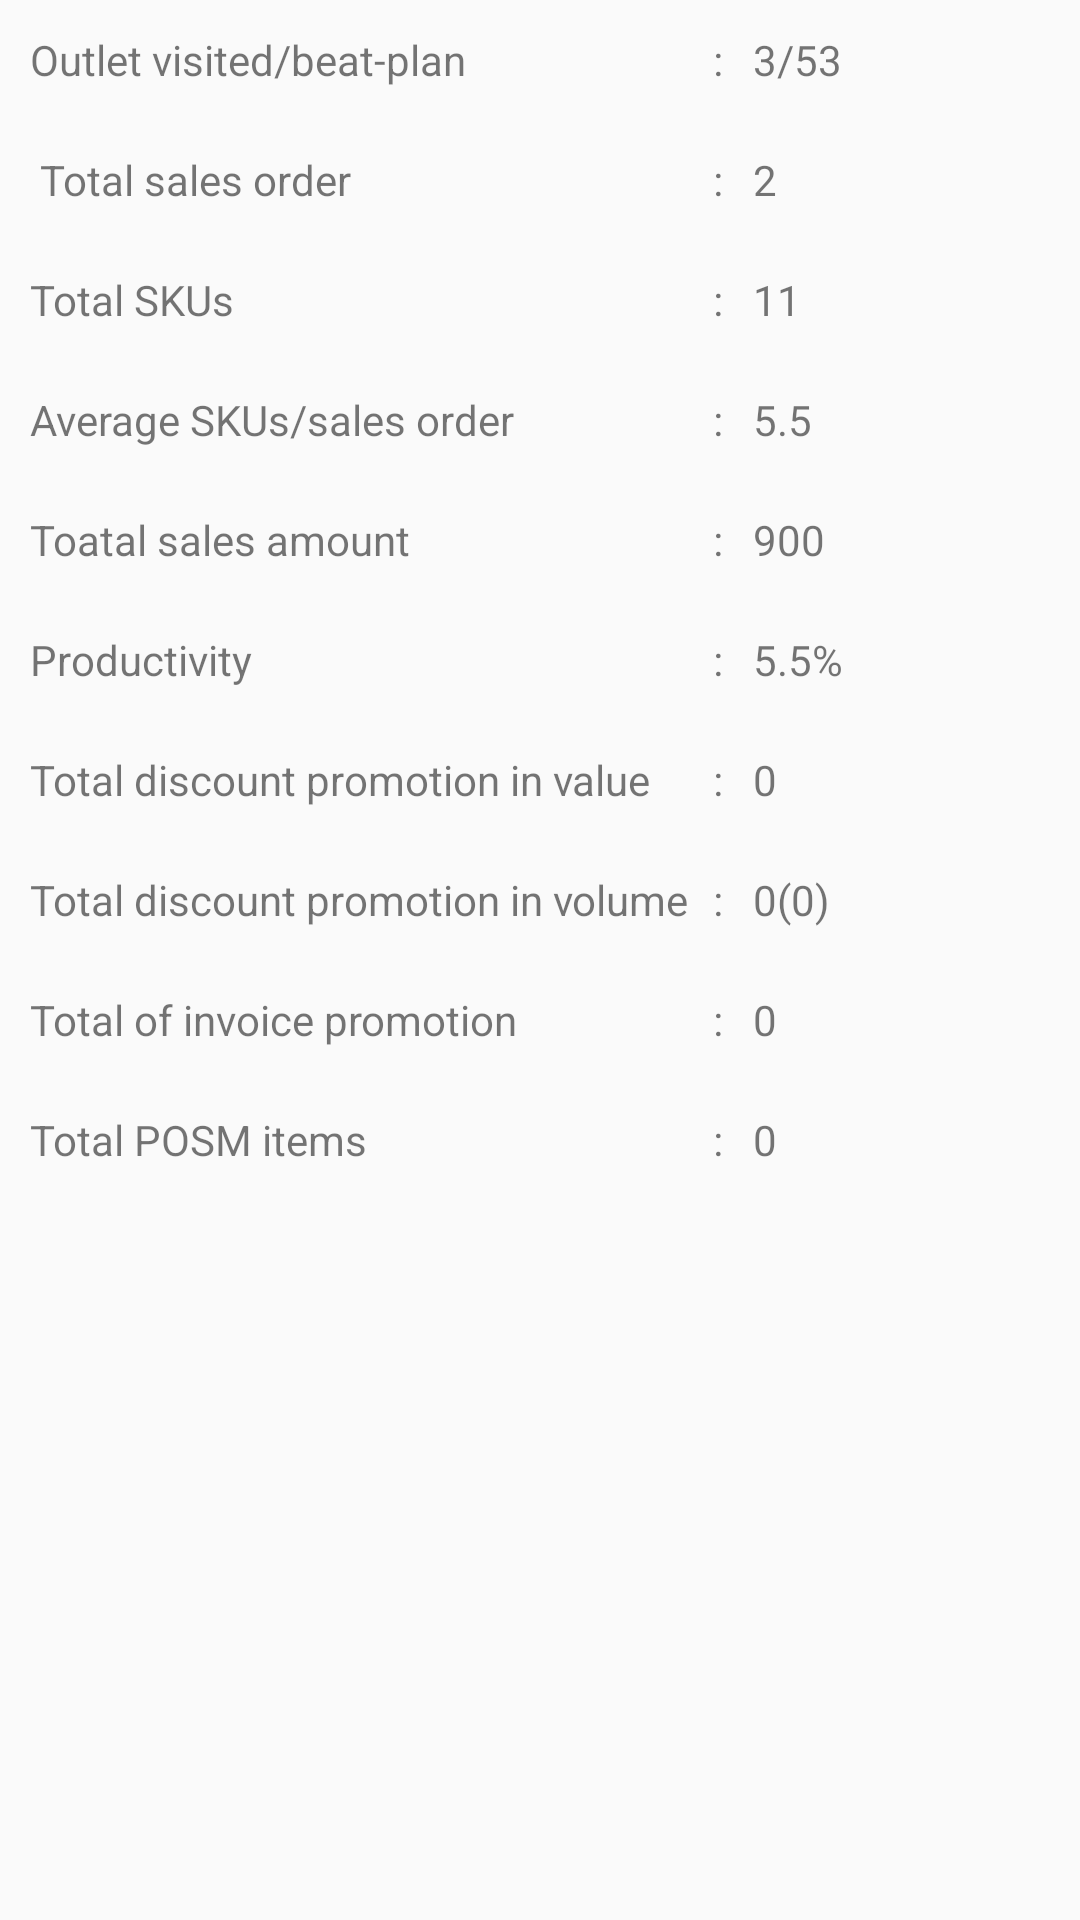

This screen was rendered from an Android layout file. Write that file and the resources it references.
<!-- AndroidManifest.xml: application theme AppTheme -->
<!-- res/layout/daily_report.xml -->
<?xml version="1.0" encoding="utf-8"?>
<LinearLayout
    xmlns:android="http://schemas.android.com/apk/res/android" android:layout_width="match_parent"
    android:layout_height="match_parent"
    android:orientation="vertical">
    <LinearLayout
        android:layout_width="match_parent"
        android:layout_height="40dp"
        android:orientation="horizontal">
        <TextView
            android:layout_width="0dp"
            android:layout_height="match_parent"
            android:layout_weight="2"
            android:gravity="center_vertical"
            android:text="Outlet visited/beat-plan"
            android:paddingLeft="10dp"/>
        <TextView
            android:layout_width="wrap_content"
            android:layout_height="match_parent"
            android:text=":"
            android:gravity="center_vertical"/>
        <TextView
            android:layout_width="0dp"
            android:layout_height="match_parent"
            android:layout_weight="1"
            android:gravity="center_vertical"
            android:text="3/53"
            android:paddingLeft="10dp"/>
    </LinearLayout>
    <LinearLayout
        android:layout_width="match_parent"
        android:layout_height="40dp"
        android:orientation="horizontal">
        <TextView
            android:layout_width="0dp"
            android:layout_height="match_parent"
            android:layout_weight="2"
            android:gravity="center_vertical"
            android:text=" Total sales order"
            android:paddingLeft="10dp"/>
        <TextView
            android:layout_width="wrap_content"
            android:layout_height="match_parent"
            android:text=":"
            android:gravity="center_vertical"/>
        <TextView
            android:layout_width="0dp"
            android:layout_height="match_parent"
            android:layout_weight="1"
            android:gravity="center_vertical"
            android:text="2"
            android:paddingLeft="10dp"/>
    </LinearLayout>
    <LinearLayout
        android:layout_width="match_parent"
        android:layout_height="40dp"
        android:orientation="horizontal">
        <TextView
            android:layout_width="0dp"
            android:layout_height="match_parent"
            android:layout_weight="2"
            android:gravity="center_vertical"
            android:text="Total SKUs"
            android:paddingLeft="10dp"/>
        <TextView
            android:layout_width="wrap_content"
            android:layout_height="match_parent"
            android:text=":"
            android:gravity="center_vertical"/>
        <TextView
            android:layout_width="0dp"
            android:layout_height="match_parent"
            android:layout_weight="1"
            android:gravity="center_vertical"
            android:text="11"
            android:paddingLeft="10dp"/>
    </LinearLayout>
    <LinearLayout
        android:layout_width="match_parent"
        android:layout_height="40dp"
        android:orientation="horizontal">
        <TextView
            android:layout_width="0dp"
            android:layout_height="match_parent"
            android:layout_weight="2"
            android:gravity="center_vertical"
            android:text="Average SKUs/sales order"
            android:paddingLeft="10dp"/>
        <TextView
            android:layout_width="wrap_content"
            android:layout_height="match_parent"
            android:text=":"
            android:gravity="center_vertical"/>
        <TextView
            android:layout_width="0dp"
            android:layout_height="match_parent"
            android:layout_weight="1"
            android:gravity="center_vertical"
            android:text="5.5"
            android:paddingLeft="10dp"/>
    </LinearLayout>
    <LinearLayout
        android:layout_width="match_parent"
        android:layout_height="40dp"
        android:orientation="horizontal">
        <TextView
            android:layout_width="0dp"
            android:layout_height="match_parent"
            android:layout_weight="2"
            android:gravity="center_vertical"
            android:text="Toatal sales amount"
            android:paddingLeft="10dp"/>
        <TextView
            android:layout_width="wrap_content"
            android:layout_height="match_parent"
            android:text=":"
            android:gravity="center_vertical"/>
        <TextView
            android:layout_width="0dp"
            android:layout_height="match_parent"
            android:layout_weight="1"
            android:gravity="center_vertical"
            android:text="900"
            android:paddingLeft="10dp"/>
    </LinearLayout>
    <LinearLayout
        android:layout_width="match_parent"
        android:layout_height="40dp"
        android:orientation="horizontal">
        <TextView
            android:layout_width="0dp"
            android:layout_height="match_parent"
            android:layout_weight="2"
            android:gravity="center_vertical"
            android:text="Productivity"
            android:paddingLeft="10dp"/>
        <TextView
            android:layout_width="wrap_content"
            android:layout_height="match_parent"
            android:text=":"
            android:gravity="center_vertical"/>
        <TextView
            android:layout_width="0dp"
            android:layout_height="match_parent"
            android:layout_weight="1"
            android:gravity="center_vertical"
            android:text="5.5%"
            android:paddingLeft="10dp"/>
    </LinearLayout>
    <LinearLayout
        android:layout_width="match_parent"
        android:layout_height="40dp"
        android:orientation="horizontal">
        <TextView
            android:layout_width="0dp"
            android:layout_height="match_parent"
            android:layout_weight="2"
            android:gravity="center_vertical"
            android:text="Total discount promotion in value"
            android:paddingLeft="10dp"/>
        <TextView
            android:layout_width="wrap_content"
            android:layout_height="match_parent"
            android:text=":"
            android:gravity="center_vertical"/>
        <TextView
            android:layout_width="0dp"
            android:layout_height="match_parent"
            android:layout_weight="1"
            android:gravity="center_vertical"
            android:text="0"
            android:paddingLeft="10dp"/>
    </LinearLayout>
    <LinearLayout
        android:layout_width="match_parent"
        android:layout_height="40dp"
        android:orientation="horizontal">
        <TextView
            android:layout_width="0dp"
            android:layout_height="match_parent"
            android:layout_weight="2"
            android:gravity="center_vertical"
            android:text="Total discount promotion in volume"
            android:paddingLeft="10dp"/>
        <TextView
            android:layout_width="wrap_content"
            android:layout_height="match_parent"
            android:text=":"
            android:gravity="center_vertical"/>
        <TextView
            android:layout_width="0dp"
            android:layout_height="match_parent"
            android:layout_weight="1"
            android:gravity="center_vertical"
            android:text="0(0)"
            android:paddingLeft="10dp"/>
    </LinearLayout>
    <LinearLayout
        android:layout_width="match_parent"
        android:layout_height="40dp"
        android:orientation="horizontal">
        <TextView
            android:layout_width="0dp"
            android:layout_height="match_parent"
            android:layout_weight="2"
            android:gravity="center_vertical"
            android:text="Total of invoice promotion"
            android:paddingLeft="10dp"/>
        <TextView
            android:layout_width="wrap_content"
            android:layout_height="match_parent"
            android:text=":"
            android:gravity="center_vertical"/>
        <TextView
            android:layout_width="0dp"
            android:layout_height="match_parent"
            android:layout_weight="1"
            android:gravity="center_vertical"
            android:text="0"
            android:paddingLeft="10dp"/>
    </LinearLayout>
    <LinearLayout
        android:layout_width="match_parent"
        android:layout_height="40dp"
        android:orientation="horizontal">
        <TextView
            android:layout_width="0dp"
            android:layout_height="match_parent"
            android:layout_weight="2"
            android:gravity="center_vertical"
            android:text="Total POSM items"
            android:paddingLeft="10dp"/>
        <TextView
            android:layout_width="wrap_content"
            android:layout_height="match_parent"
            android:text=":"
            android:gravity="center_vertical"/>
        <TextView
            android:layout_width="0dp"
            android:layout_height="match_parent"
            android:layout_weight="1"
            android:gravity="center_vertical"
            android:text="0"
            android:paddingLeft="10dp"/>
    </LinearLayout>


</LinearLayout>
<!-- resources referenced by this layout -->
<resources>
  <style name="AppTheme" parent="Theme.AppCompat.Light.NoActionBar">
          
          <item name="colorPrimary">@color/colorPrimary</item>
          <item name="colorPrimaryDark">@color/colorPrimaryDark</item>
          <item name="colorAccent">@color/colorAccent</item>
          <item name="android:actionBarWidgetTheme">@style/MyActionBarWidgetTheme</item>
  
      </style>
  <color name="colorPrimary">#37966F</color>
  <color name="colorPrimaryDark">#356859</color>
  <color name="colorAccent">#FFFFFF</color>
  <style name="MyActionBarWidgetTheme" parent="@android:style/Theme.Holo">
  
          <item name="android:textColorHint">@color/white</item>
      </style>
  <color name="white">#ffffff</color>
</resources>
